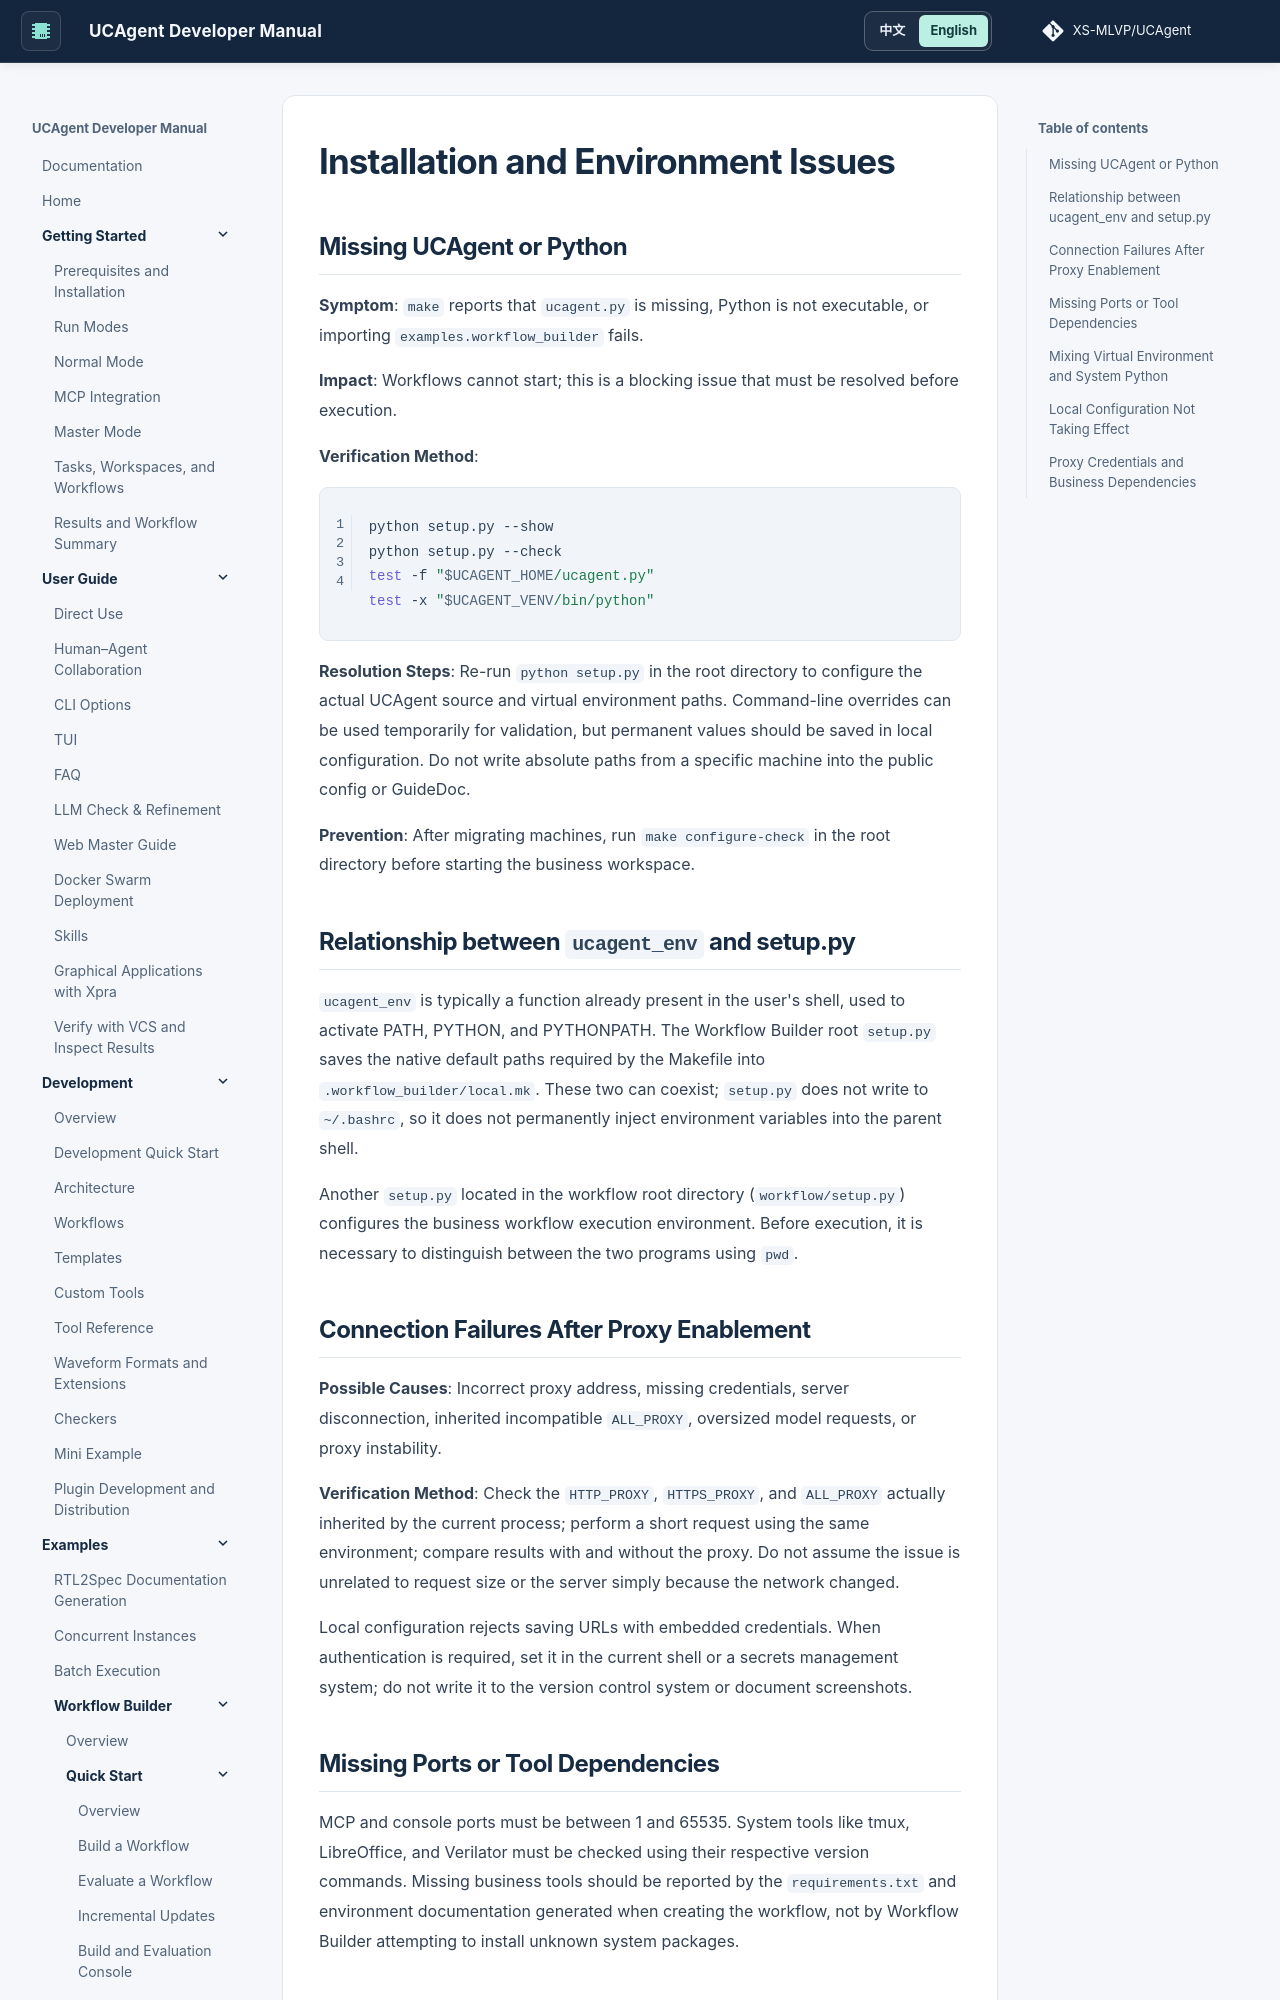

repository: XS-MLVP/UCAgent · page: en/content/04_case/03_workflow_builder/04_q_and_experience/01_installation_and_environment/index.html · generator: mkdocs


# 安装与环境问题

## 找不到 UCAgent 或 Python

**现象**：`make` 报 `ucagent.py` 不存在、Python 不可执行，或导入 `examples.workflow_builder` 失败。

**影响**：工作流无法启动，属于运行前阻断问题。

**确认方法**：

```bash
python setup.py --show
python setup.py --check
test -f "$UCAGENT_HOME/ucagent.py"
test -x "$UCAGENT_VENV/bin/python"
```

**处理步骤**：重新运行根目录 `python setup.py`，配置实际的 UCAgent 源码和虚拟环境路径。命令行临时覆盖可以用于验证，但长期值应保存到本地配置。不要把某台机器的绝对路径写进公共 config 或 GuideDoc。

**预防**：迁移机器后先执行 `make configure-check`，再启动业务工作区。

## `ucagent_env` 与 setup.py 是什么关系

`ucagent_env` 通常是用户 shell 中已有的函数，用于激活 PATH、PYTHON 和 PYTHONPATH。Workflow Builder 根 `setup.py` 则把 Makefile 需要的本机默认路径保存到 `.workflow_builder/local.mk`。二者可以并存；setup.py 不写 `~/.bashrc`，也不会让环境变量永久进入父 shell。

生成工作流根目录下还会有另一个 `workflow/setup.py`，它配置的是业务工作流运行环境。执行前必须通过 `pwd` 区分两个程序。

## 代理启用后仍连接失败

**可能原因**：代理地址错误、凭据缺失、服务端断流、继承了不兼容的 `ALL_PROXY`、模型请求过大或代理本身不稳定。

**确认方法**：检查当前进程实际继承的 `HTTP_PROXY`、`HTTPS_PROXY` 和 `ALL_PROXY`；用相同环境进行短请求；比较不经过代理时的结果。不要仅因为换了网络后仍失败，就断言与请求大小或服务端无关。

本地配置拒绝保存 URL 内嵌凭据。需要认证时，在当前 shell 或秘密管理系统中设置，不要写入版本库和文档截图。
